Run: headless pygame with SDL's dummy video driver; simulated clock (each Clock.tick advances the game by its frame time, no real sleeping); random seed 0; keys injected as events and as key.get_pressed() state; no mouse input.
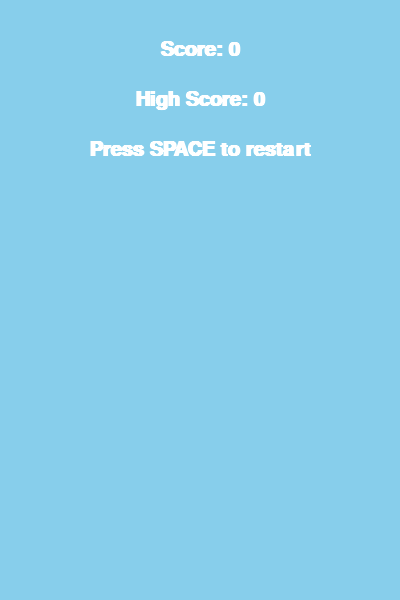
Frame 1 of 4 · flips 1–60 · no input
Frame 2 of 4 · flips 61–180 · tapped SPACE, RETURN · held RIGHT (→), D · screen unchanged from frame 1, image omitted
Frame 3 of 4 · flips 181–300 · held DOWN (↓), S · screen unchanged from frame 2, image omitted
Frame 4 of 4 · flips 301–420 · held LEFT (←), A, UP (↑), W · screen unchanged from frame 3, image omitted

The pygame program that drew these frames:

import pygame
import random
import sys
import math

# Inisialisasi Pygame
pygame.init()

# Konfigurasi Layar
WIDTH = 400
HEIGHT = 600
screen = pygame.display.set_mode((WIDTH, HEIGHT))
pygame.display.set_caption("Flappy Bird - Realistis")

# Warna
WHITE = (255, 255, 255)
BLACK = (0, 0, 0)
SKY_BLUE = (135, 206, 235)
GREEN = (34, 139, 34)
DARK_GREEN = (0, 100, 0)
YELLOW = (255, 255, 0)
RED = (255, 0, 0)

# Variabel Game
gravity = 0.25
bird_movement = 0
game_active = True
score = 0
high_score = 0
font = pygame.font.SysFont('Arial', 30, bold=True)
flap_angle = 0
flap_direction = 1

# Fungsi menggambar burung
def draw_bird(x, y):
    # Badan burung (elips kuning)
    pygame.draw.ellipse(screen, YELLOW, (x, y, 40, 30))
    
    # Mata
    pygame.draw.circle(screen, BLACK, (x + 30, y + 10), 4)
    
    # Paruh (segitiga)
    pygame.draw.polygon(screen, RED, [(x + 40, y + 15), 
                                     (x + 50, y + 15), 
                                     (x + 40, y + 20)])
    
    # Sayap (bergerak naik turun)
    global flap_angle, flap_direction
    flap_angle += 0.2 * flap_direction
    if abs(flap_angle) > 0.5:
        flap_direction *= -1
    
    wing_y = y + 15 + 5 * math.sin(flap_angle)
    pygame.draw.ellipse(screen, YELLOW, (x - 10, wing_y, 30, 15))

# Fungsi membuat pipa dengan tekstur
def draw_pipe(x, y, height, is_top=False):
    # Warna dasar pipa
    pipe_color = DARK_GREEN
    
    # Gambar pipa utama
    pygame.draw.rect(screen, pipe_color, (x, y, 60, height))
    
    # Tambahkan detail garis-garis pada pipa
    for i in range(0, height, 20):
        pygame.draw.rect(screen, GREEN, (x, y + i, 60, 10))
    
    # Tambahkan pinggiran pipa
    edge_width = 5
    pygame.draw.rect(screen, (50, 50, 50), (x - edge_width, y, edge_width, height))
    
    # Jika pipa atas, balik secara vertikal
    if is_top:
        pygame.draw.rect(screen, pipe_color, (x, y, 60, 20))  # Tambahkan ujung pipa
        pygame.draw.rect(screen, (50, 50, 50), (x - edge_width, y, edge_width, 20))
    else:
        pygame.draw.rect(screen, pipe_color, (x, y + height - 20, 60, 20))  # Ujung pipa
        pygame.draw.rect(screen, (50, 50, 50), (x - edge_width, y + height - 20, edge_width, 20))

# Burung (Player)
bird_rect = pygame.Rect(100, HEIGHT // 2, 40, 30)

# Pipa (Rintangan)
pipe_list = []
SPAWNPIPE = pygame.USEREVENT
pygame.time.set_timer(SPAWNPIPE, 1500)  # Muncul pipa setiap 1.5 detik

# Fungsi untuk membuat pipa baru
def create_pipe():
    random_pipe_pos = random.randint(200, 400)
    bottom_pipe_height = HEIGHT - random_pipe_pos
    top_pipe_height = random_pipe_pos - 150
    
    bottom_pipe = {
        'x': WIDTH,
        'y': random_pipe_pos,
        'height': bottom_pipe_height,
        'passed': False
    }
    
    top_pipe = {
        'x': WIDTH,
        'y': 0,
        'height': top_pipe_height,
        'passed': False
    }
    
    return bottom_pipe, top_pipe

# Fungsi untuk memindahkan pipa
def move_pipes(pipes):
    for pipe in pipes:
        pipe['x'] -= 3  # Kecepatan pipa bergerak ke kiri
    return [pipe for pipe in pipes if pipe['x'] + 60 > 0]

# Fungsi untuk deteksi tabrakan
def check_collision(pipes):
    for pipe in pipes:
        pipe_rect = pygame.Rect(pipe['x'], pipe['y'], 60, pipe['height'])
        if bird_rect.colliderect(pipe_rect):
            return False

    if bird_rect.top <= 0 or bird_rect.bottom >= HEIGHT:
        return False

    return True

# Fungsi untuk menampilkan skor
def display_score(game_state):
    if game_state == 'active':
        score_surface = font.render(f"Score: {int(score)}", True, WHITE)
        score_rect = score_surface.get_rect(center=(WIDTH // 2, 50))
        screen.blit(score_surface, score_rect)
    else:
        # Tampilkan skor akhir
        score_surface = font.render(f"Score: {int(score)}", True, WHITE)
        score_rect = score_surface.get_rect(center=(WIDTH // 2, 50))
        screen.blit(score_surface, score_rect)

        # Tampilkan high score
        high_score_surface = font.render(f"High Score: {int(high_score)}", True, WHITE)
        high_score_rect = high_score_surface.get_rect(center=(WIDTH // 2, 100))
        screen.blit(high_score_surface, high_score_rect)

        # Tampilkan instruksi
        restart_text = font.render("Press SPACE to restart", True, WHITE)
        restart_rect = restart_text.get_rect(center=(WIDTH // 2, 150))
        screen.blit(restart_text, restart_rect)

# Game Loop
clock = pygame.time.Clock()
running = True

while running:
    for event in pygame.event.get():
        if event.type == pygame.QUIT:
            running = False
            pygame.quit()
            sys.exit()

        if event.type == pygame.KEYDOWN:
            if event.key == pygame.K_SPACE and game_active:
                bird_movement = -7  # Burung melompat saat SPASI ditekan
            if event.key == pygame.K_SPACE and not game_active:
                game_active = True
                pipe_list.clear()
                bird_rect.center = (100, HEIGHT // 2)
                bird_movement = 0
                score = 0

        if event.type == SPAWNPIPE and game_active:
            pipe_list.extend(create_pipe())

    # Background
    screen.fill(SKY_BLUE)

    if game_active:
        # Gerakan Burung
        bird_movement += gravity
        bird_rect.centery += bird_movement

        # Gambar Burung
        draw_bird(bird_rect.x, bird_rect.y)

        # Pipa
        pipe_list = move_pipes(pipe_list)
        for pipe in pipe_list:
            draw_pipe(pipe['x'], pipe['y'], pipe['height'], pipe['y'] == 0)
            
            # Cek jika burung melewati pipa
            if pipe['x'] + 60 < bird_rect.left and not pipe['passed']:
                pipe['passed'] = True
                score += 0.5  # Setiap pasang pipa (atas+bawah) bernilai 1 poin

        # Skor
        display_score('active')

        # Tabrakan
        game_active = check_collision(pipe_list)
    else:
        # Game Over Screen
        if score > high_score:
            high_score = score
        display_score('game_over')

    pygame.display.update()
    clock.tick(60)  # 60 FPS
